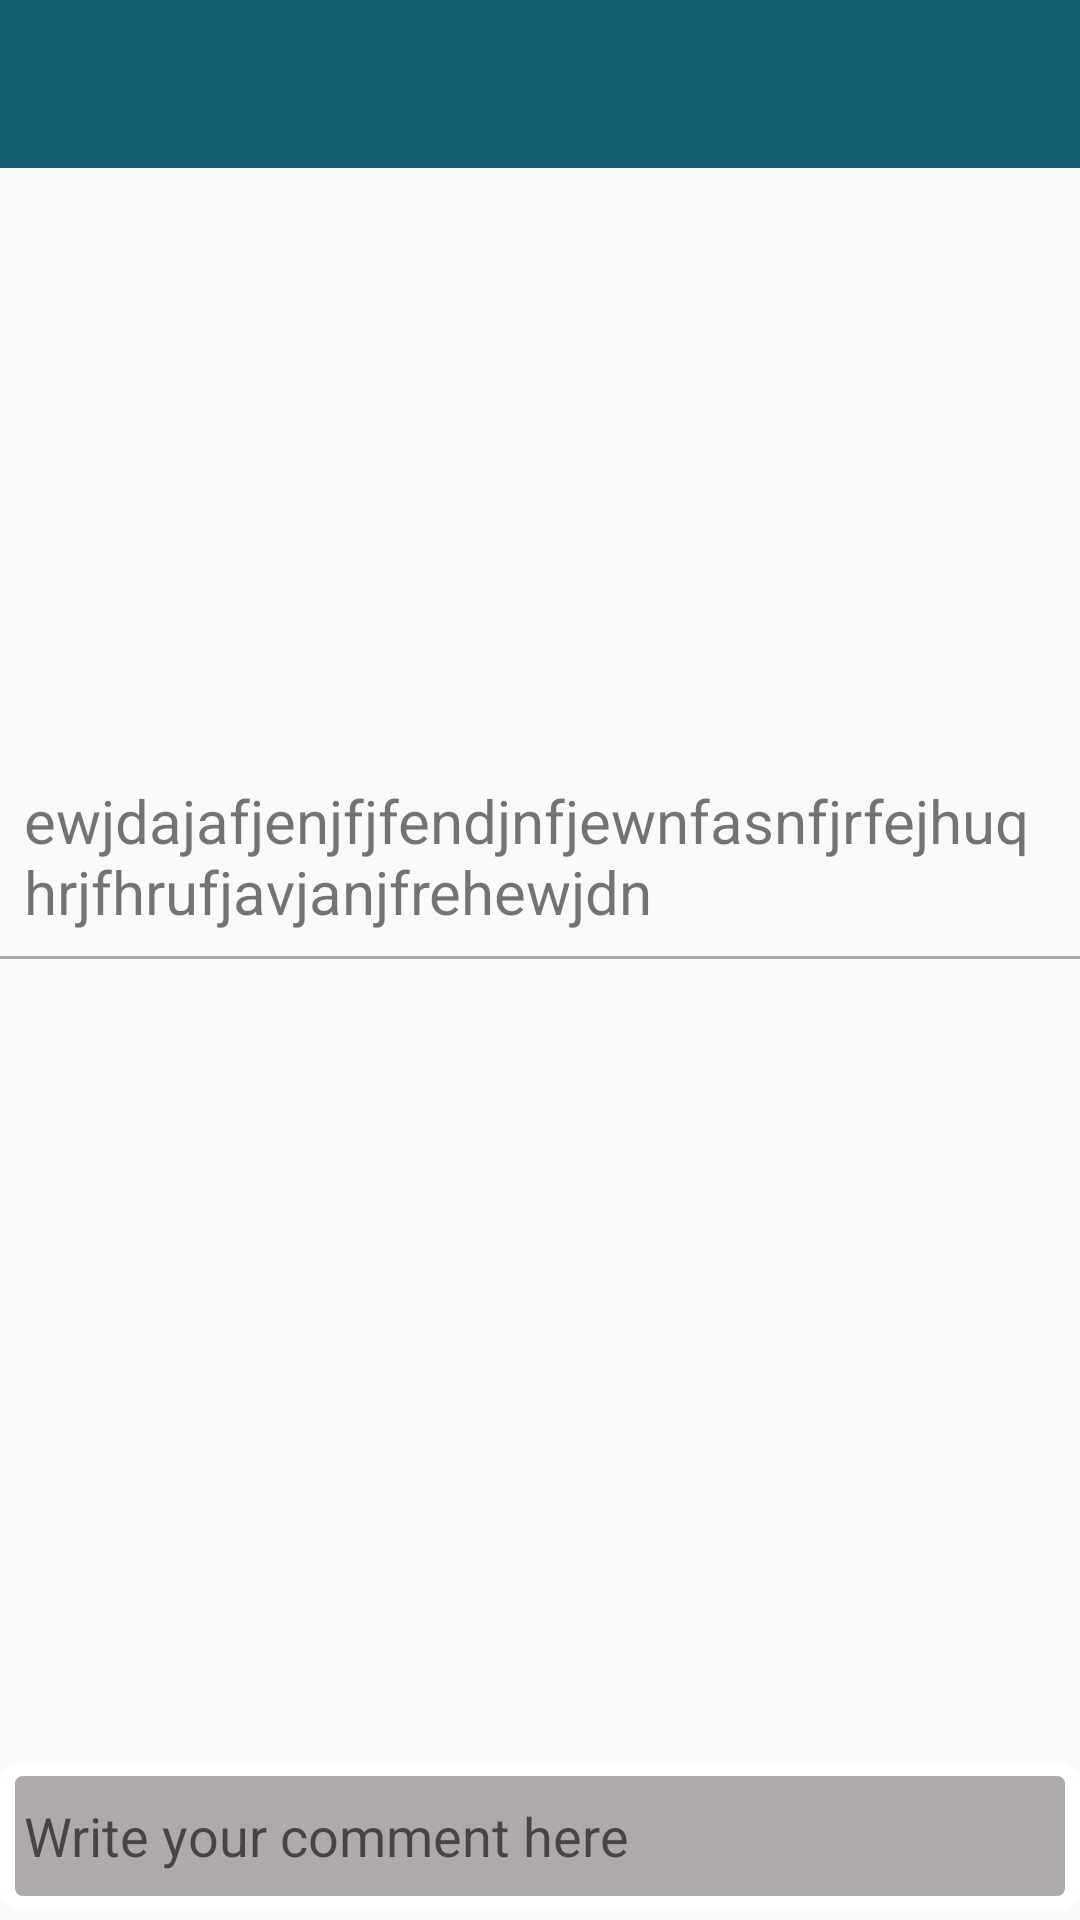

Layout XML and referenced resources for this Android screen:
<!-- AndroidManifest.xml: application theme Theme.Application -->
<!-- res/layout/activity_comment.xml -->
<?xml version="1.0" encoding="utf-8"?>
<androidx.constraintlayout.widget.ConstraintLayout xmlns:android="http://schemas.android.com/apk/res/android"
    xmlns:app="http://schemas.android.com/apk/res-auto"
    xmlns:diagonal="http://schemas.android.com/apk/res-auto"
    xmlns:tools="http://schemas.android.com/tools"
    android:layout_width="match_parent"
    android:layout_height="match_parent"
    tools:context="com.example.application.CommentActivity">

    <androidx.appcompat.widget.Toolbar
        android:id="@+id/toolbar2"
        android:layout_width="match_parent"
        android:layout_height="wrap_content"
        android:background="#125E71"
        android:minHeight="?attr/actionBarSize"
        android:theme="?attr/actionBarTheme"
        app:layout_constraintEnd_toEndOf="parent"
        app:layout_constraintHorizontal_bias="0.0"
        app:layout_constraintStart_toStartOf="parent"
        app:layout_constraintTop_toTopOf="parent"
        app:titleTextColor="@android:color/white" />

    <ScrollView
        android:id="@+id/scrollView2"
        android:layout_width="match_parent"
        android:layout_height="0dp"
        android:fillViewport="true"
        app:layout_constraintBottom_toTopOf="@+id/view12"
        app:layout_constraintEnd_toEndOf="parent"
        app:layout_constraintHorizontal_bias="0.5"
        app:layout_constraintStart_toStartOf="parent"
        app:layout_constraintTop_toBottomOf="@+id/toolbar2">

        <androidx.constraintlayout.widget.ConstraintLayout
            android:layout_width="match_parent"
            android:layout_height="match_parent">

            <ImageView
                android:id="@+id/post"
                android:layout_width="0dp"
                android:layout_height="200dp"
                android:scaleType="centerCrop"
                app:layout_constraintEnd_toEndOf="parent"
                app:layout_constraintHorizontal_bias="0.5"
                app:layout_constraintStart_toStartOf="parent"
                app:layout_constraintTop_toTopOf="parent"
                app:srcCompat="@drawable/upload" />

            <TextView
                android:id="@+id/description"
                android:layout_width="0dp"
                android:layout_height="wrap_content"
                android:layout_marginStart="8dp"
                android:layout_marginTop="4dp"
                android:layout_marginEnd="8dp"
                android:text="ewjdajafjenjfjfendjnfjewnfasnfjrfejhuqhrjfhrufjavjanjfrehewjdn"
                android:textSize="20sp"
                app:layout_constraintEnd_toEndOf="parent"
                app:layout_constraintHorizontal_bias="0.5"
                app:layout_constraintStart_toStartOf="parent"
                app:layout_constraintTop_toBottomOf="@+id/post" />

            <View
                android:id="@+id/view11"
                android:layout_width="0dp"
                android:layout_height="1dp"
                android:layout_marginTop="8dp"
                android:background="@android:color/darker_gray"
                app:layout_constraintEnd_toEndOf="parent"
                app:layout_constraintHorizontal_bias="0.5"
                app:layout_constraintStart_toStartOf="parent"
                app:layout_constraintTop_toBottomOf="@+id/description" />

            <androidx.recyclerview.widget.RecyclerView
                android:id="@+id/commentRv"
                android:layout_width="match_parent"
                android:layout_height="0dp"
                android:layout_marginStart="4dp"
                android:layout_marginTop="8dp"
                android:layout_marginEnd="4dp"
                android:layout_marginBottom="10dp"
                app:layout_constraintBottom_toBottomOf="parent"
                app:layout_constraintEnd_toEndOf="parent"
                app:layout_constraintHorizontal_bias="0.5"
                app:layout_constraintStart_toStartOf="parent"
                app:layout_constraintTop_toBottomOf="@+id/view11" />


        </androidx.constraintlayout.widget.ConstraintLayout>
    </ScrollView>

    <View
        android:id="@+id/view12"
        android:layout_width="wrap_content"
        android:layout_height="0dp"
        android:background="@drawable/done_following"
        app:layout_constraintBottom_toBottomOf="@+id/comment"
        app:layout_constraintEnd_toEndOf="parent"
        app:layout_constraintHorizontal_bias="0.5"
        app:layout_constraintStart_toStartOf="parent"
        app:layout_constraintTop_toTopOf="@+id/comment" />

    <EditText
        android:id="@+id/comment"
        android:layout_width="0dp"
        android:layout_height="50dp"
        android:layout_marginStart="8dp"
        android:layout_marginBottom="8dp"
        android:background="@android:color/transparent"
        android:ems="10"
        android:hint="Write your comment here"
        android:inputType="textMultiLine|textPersonName"
        android:maxLines="2"
        android:paddingTop="10dp"
        android:paddingBottom="10dp"
        app:layout_constraintBottom_toBottomOf="parent"
        app:layout_constraintEnd_toEndOf="@id/commentBtn"
        app:layout_constraintStart_toStartOf="parent"
        app:layout_constraintTop_toTopOf="@+id/commentBtn" />

    <ImageView
        android:id="@+id/commentBtn"
        android:layout_width="40dp"
        android:layout_height="40dp"
        android:layout_marginEnd="10dp"
        android:layout_marginBottom="8dp"
        android:rotation="45"
        android:saveEnabled="false"
        android:visibility="visible"
        app:layout_constraintBottom_toBottomOf="parent"
        app:layout_constraintEnd_toEndOf="parent"
        diagonal:srcCompat="@drawable/ic_send" />

</androidx.constraintlayout.widget.ConstraintLayout>
<!-- resources referenced by this layout -->
<resources>
  <!-- drawable done_following (drawable) -->
  <?xml version="1.0" encoding="utf-8"?>
  
  <shape xmlns:android="http://schemas.android.com/apk/res/android">
      <corners android:radius="5dp"/>
      <solid android:color="#AEAAAA"/>
      <stroke android:width="5dp" android:color="@color/white"/>
  </shape>
  <style name="Theme.Application" parent="Theme.AppCompat.Light.NoActionBar">
          
          <item name="colorPrimary">@color/purple_500</item>
          <item name="colorPrimaryVariant">@color/purple_700</item>
          <item name="colorOnPrimary">@color/white</item>
          
          <item name="colorSecondary">@color/teal_200</item>
          <item name="colorSecondaryVariant">@color/teal_700</item>
          <item name="colorOnSecondary">@color/black</item>
          
          <item name="android:statusBarColor">?attr/colorPrimaryVariant</item>
          <item name="windowActionBar">false</item>
          <item name="windowNoTitle">true</item>
  
          
      </style>
  <!-- not gathered from this repository: default colours our renderer supplied (Android Studio template values) -->
  <color name="purple_500">#FF6200EE</color>
  <color name="purple_700">#FF3700B3</color>
  <color name="teal_200">#FF03DAC5</color>
  <color name="teal_700">#FF018786</color>
  <color name="black">#FF000000</color>
  <color name="white">#FFFFFFFF</color>
</resources>
